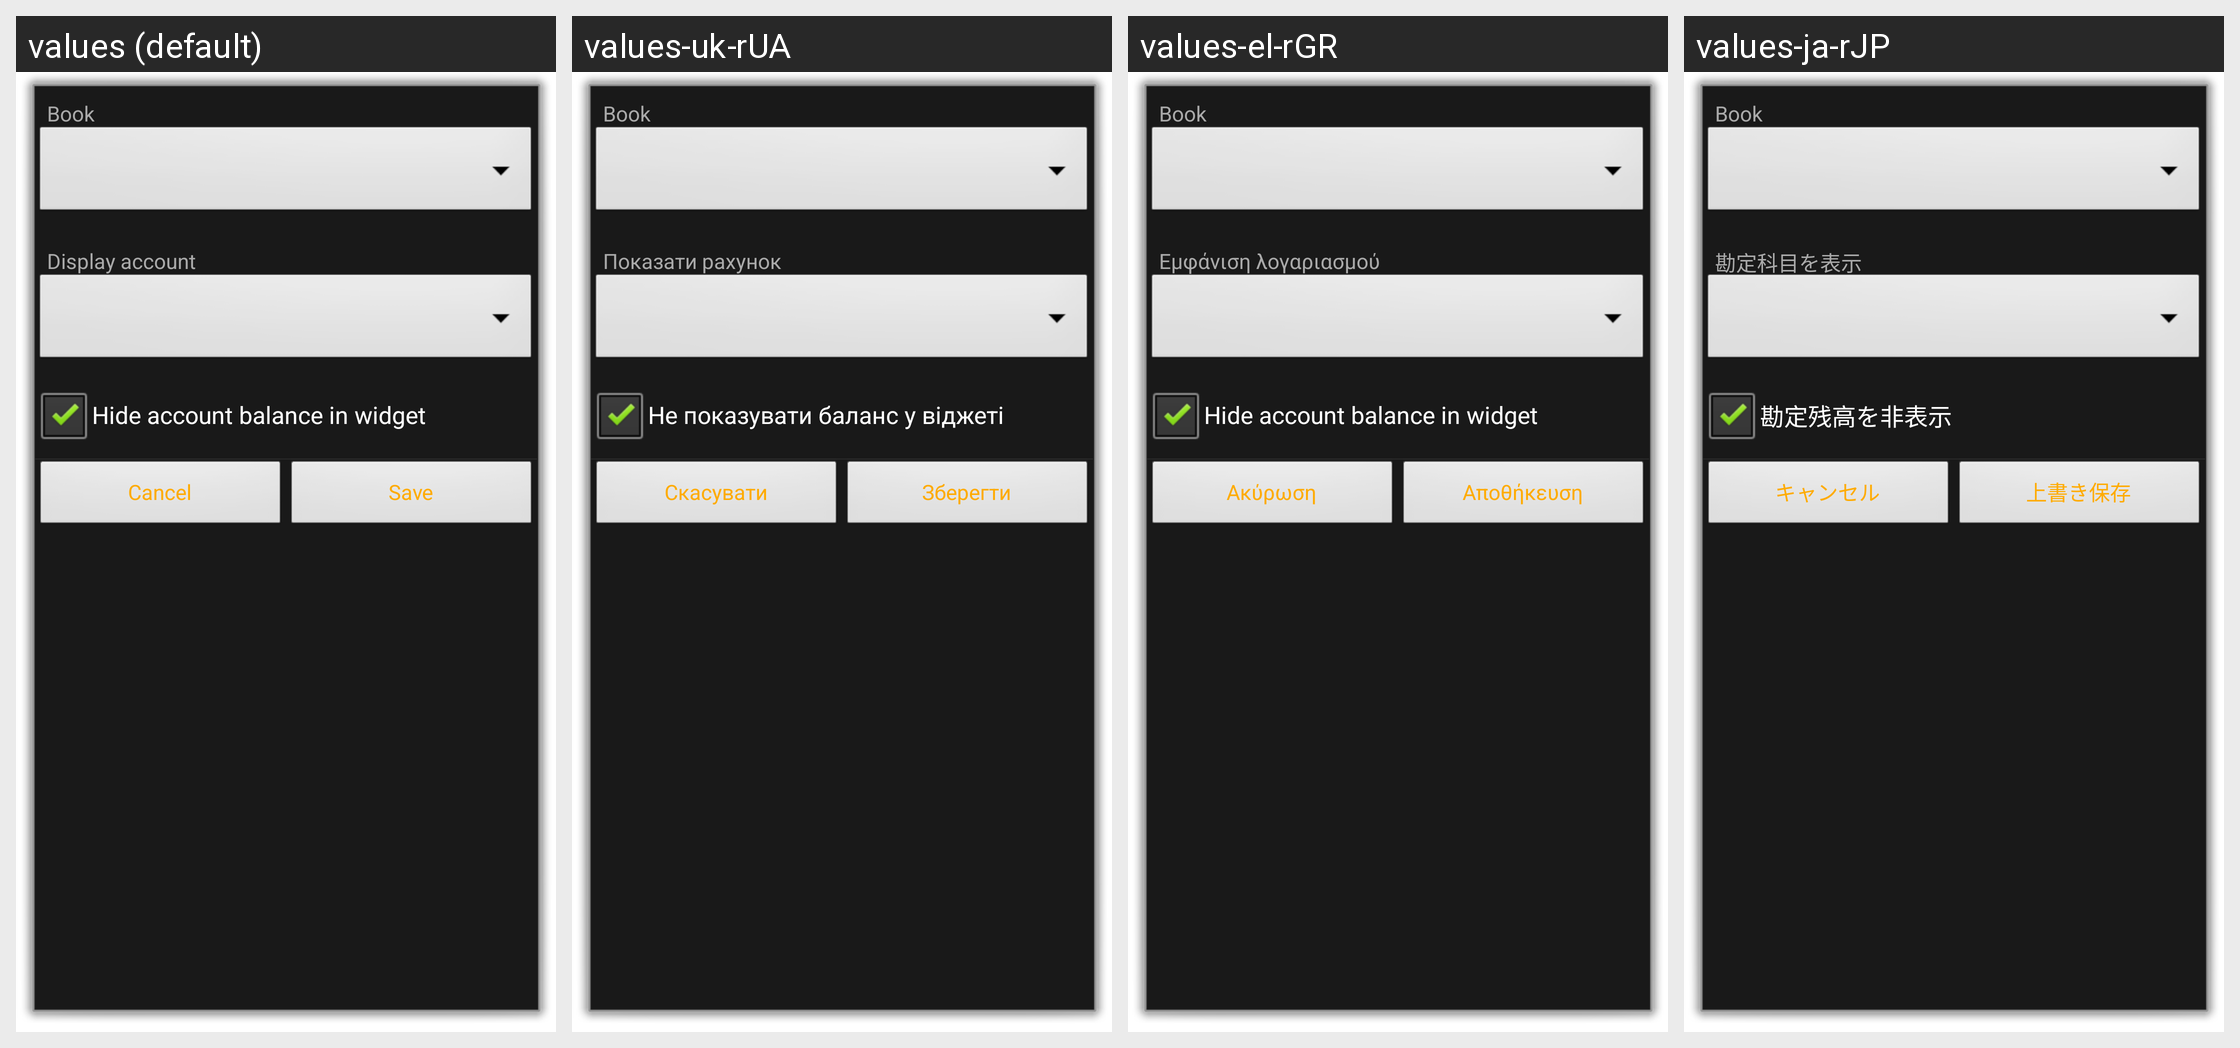

For this localized Android screen grid, give each drawn string resource with its value in every locale shown.
Android screen res/layout/widget_configuration.xml rendered under 4 locales, left to right: values (default), values-uk-rUA, values-el-rGR, values-ja-rJP. Device: Nexus 5 (rendered at 1080×1920; each locale shown at half size, 540×960, under a caption strip naming it); theme Dialog.WidgetConfiguration.
Other locales in the repository, not shown: values-af-rZA, values-ar-rSA, values-ca-rES, values-cs-rCZ, values-da-rDK, values-de, values-el, values-en-rGB, values-es, values-es-rMX, values-fa-rIR, values-fi-rFI, values-fr, values-hr, values-hu, values-hu-rHU, values-in-rID, values-it, values-it-rIT, values-iw-rIL, values-ko-rKR, values-lv-rLV, values-nb, values-nl, values-nl-rNL, values-no-rNO, values-pl, values-pl-rPL, values-pt, values-pt-rBR, values-pt-rPT, values-ro-rRO, values-ru, values-sr-rSP, values-sv-rSE, values-tr-rTR, values-uk, values-vi-rVN, values-zh, values-zh-rCN, values-zh-rTW.
Strings drawn on this screen, with the default value and each locale's value (text and hints the layout hard-codes, and strings that could not be matched under every locale, appear in the picture but are not listed):

label_display_account
  values: Display account
  values-uk-rUA: Показати рахунок
  values-el-rGR: Εμφάνιση λογαριασμού
  values-ja-rJP: 勘定科目を表示

label_hide_account_balance
  values: Hide account balance in widget
  values-uk-rUA: Не показувати баланс у віджеті
  values-el-rGR: Hide account balance in widget
  values-ja-rJP: 勘定残高を非表示

btn_cancel
  values: Cancel
  values-uk-rUA: Скасувати
  values-el-rGR: Ακύρωση
  values-ja-rJP: キャンセル

btn_save
  values: Save
  values-uk-rUA: Зберегти
  values-el-rGR: Αποθήκευση
  values-ja-rJP: 上書き保存
